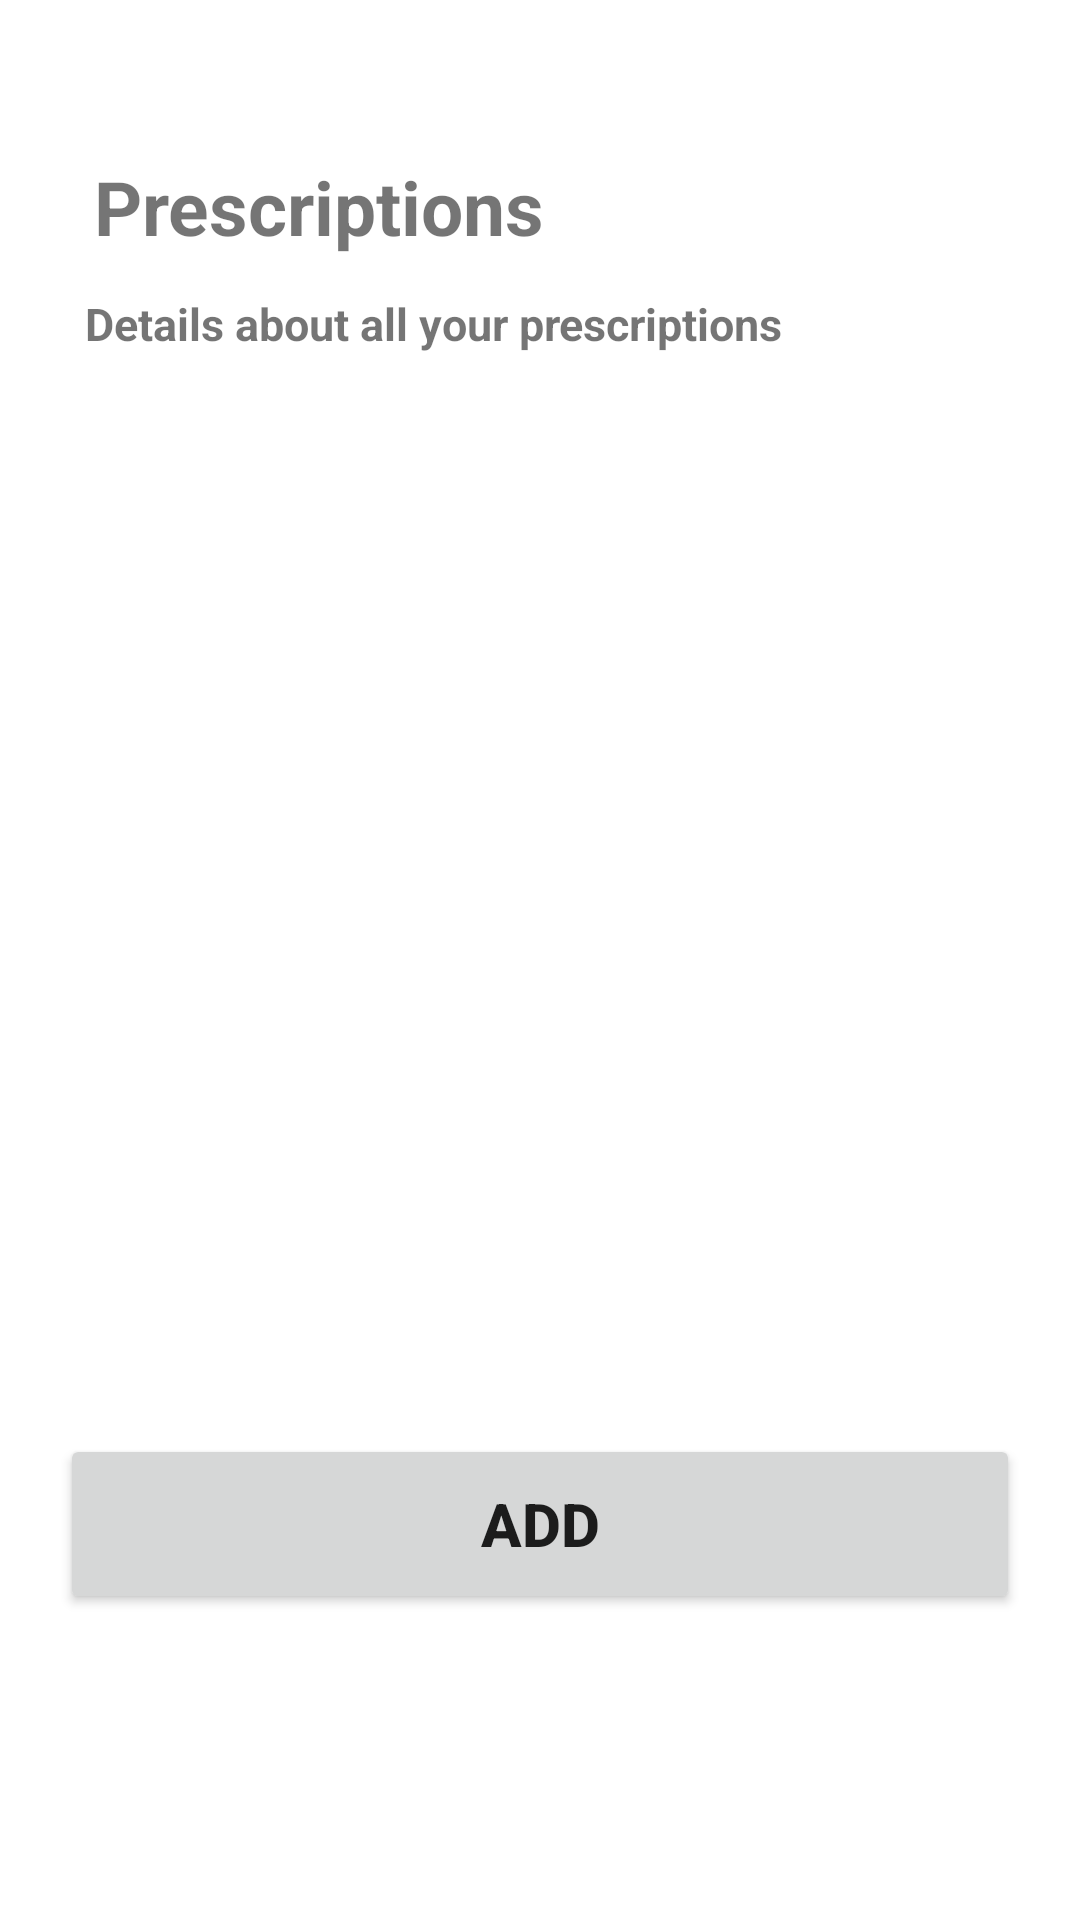

Here is an Android app screen rendered from its layout file. Give the layout XML and the strings, colors and styles it references.
<!-- AndroidManifest.xml: application theme AppTheme -->
<!-- res/layout/fragment_prescription.xml -->
<?xml version="1.0" encoding="utf-8"?>
<androidx.constraintlayout.widget.ConstraintLayout xmlns:android="http://schemas.android.com/apk/res/android"
    xmlns:app="http://schemas.android.com/apk/res-auto"
    xmlns:tools="http://schemas.android.com/tools"
    android:layout_width="match_parent"
    android:layout_height="match_parent"
    android:background="@color/design_default_color_background">

    <androidx.recyclerview.widget.RecyclerView
        android:id="@+id/recycler"
        android:layout_width="320dp"
        android:layout_height="300dp"
        android:layout_marginTop="24dp"
        android:foregroundGravity="center_horizontal"
        android:overScrollMode="never"
        app:layout_constraintEnd_toEndOf="parent"
        app:layout_constraintHorizontal_bias="0.493"
        app:layout_constraintStart_toStartOf="parent"
        app:layout_constraintTop_toBottomOf="@+id/textView4" />

    <Button
        android:id="@+id/btn_addPrescription"
        android:layout_width="320dp"
        android:layout_height="60dp"
        android:layout_marginTop="36dp"
        android:text="ADD"
        android:textSize="20dp"
        android:textStyle="bold"
        app:layout_constraintBottom_toBottomOf="parent"
        app:layout_constraintEnd_toEndOf="parent"
        app:layout_constraintStart_toStartOf="parent"
        app:layout_constraintTop_toBottomOf="@+id/recycler"
        app:layout_constraintVertical_bias="0.0" />

    <TextView
        android:id="@+id/textView13"
        android:layout_width="wrap_content"
        android:layout_height="wrap_content"
        android:layout_marginTop="52dp"
        android:text="Prescriptions"
        android:textColor="@color/common_google_signin_btn_text_dark_focused"
        android:textSize="25dp"
        android:textStyle="bold"
        app:layout_constraintEnd_toEndOf="parent"
        app:layout_constraintHorizontal_bias="0.149"
        app:layout_constraintStart_toStartOf="parent"
        app:layout_constraintTop_toTopOf="parent" />

    <TextView
        android:id="@+id/textView4"
        android:layout_width="wrap_content"
        android:layout_height="wrap_content"
        android:layout_marginTop="12dp"
        android:text="Details about all your prescriptions"
        android:textColor="@color/common_google_signin_btn_text_dark_focused"
        android:textSize="15dp"
        android:textStyle="bold"
        app:layout_constraintEnd_toEndOf="parent"
        app:layout_constraintHorizontal_bias="0.223"
        app:layout_constraintStart_toStartOf="parent"
        app:layout_constraintTop_toBottomOf="@+id/textView13" />

</androidx.constraintlayout.widget.ConstraintLayout>
<!-- resources referenced by this layout -->
<resources>
  <style name="AppTheme" parent="Theme.AppCompat.Light.NoActionBar">
          
          <item name="colorPrimary">@color/colorPrimary</item>
          <item name="colorPrimaryDark">@color/colorPrimaryDark</item>
          <item name="colorAccent">@color/colorAccent</item>
      </style>
  <color name="colorPrimary">#F75819</color>
  <color name="colorPrimaryDark">#FF6E40</color>
  <color name="colorAccent">#D81B60</color>
</resources>
